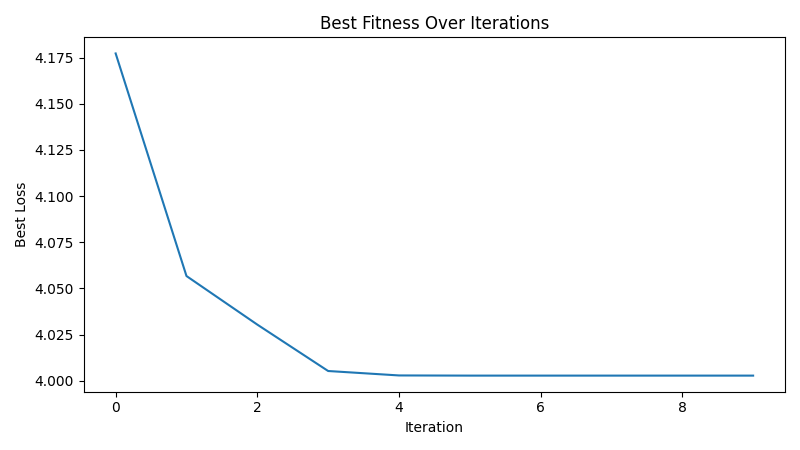

The table this chart was drawn from, first rows:
iteration, best_loss
1, 4.177
2, 4.057
3, 4.03
4, 4.005
5, 4.003
6, 4.003
7, 4.003
8, 4.003
9, 4.003
10, 4.003
